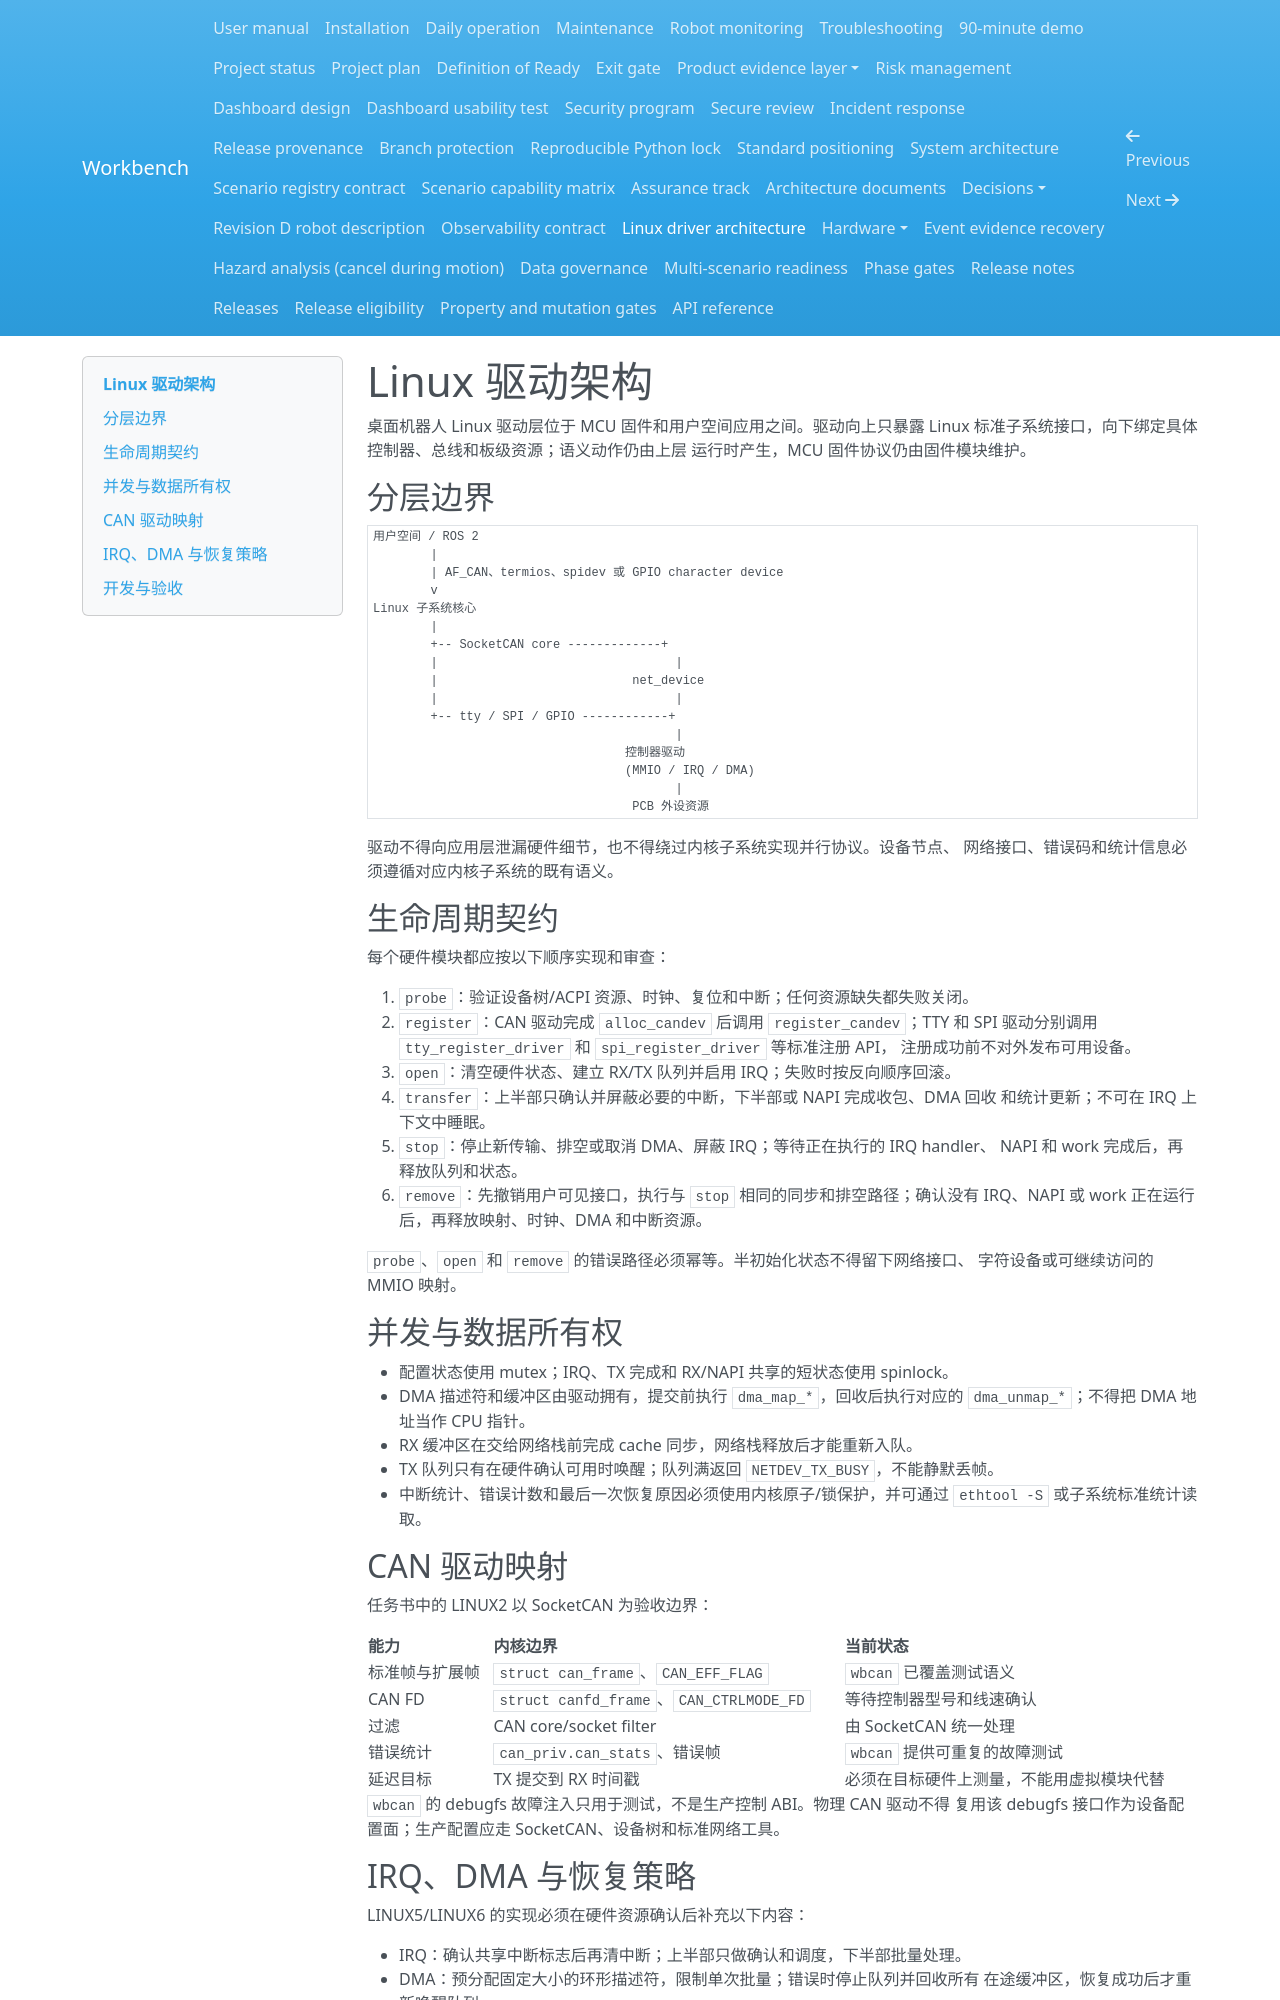

repository: Quchaosheng/workbench-mobile-home-robot · page: architecture/linux-drivers/index.html · generator: mkdocs

# Linux 驱动架构

桌面机器人 Linux 驱动层位于 MCU 固件和用户空间应用之间。驱动向上只暴露
Linux 标准子系统接口，向下绑定具体控制器、总线和板级资源；语义动作仍由上层
运行时产生，MCU 固件协议仍由固件模块维护。

## 分层边界

```text
用户空间 / ROS 2
        |
        | AF_CAN、termios、spidev 或 GPIO character device
        v
Linux 子系统核心
        |
        +-- SocketCAN core -------------+
        |                                 |
        |                           net_device
        |                                 |
        +-- tty / SPI / GPIO ------------+
                                          |
                                   控制器驱动
                                   (MMIO / IRQ / DMA)
                                          |
                                    PCB 外设资源
```

驱动不得向应用层泄漏硬件细节，也不得绕过内核子系统实现并行协议。设备节点、
网络接口、错误码和统计信息必须遵循对应内核子系统的既有语义。

## 生命周期契约

每个硬件模块都应按以下顺序实现和审查：

1. `probe`：验证设备树/ACPI 资源、时钟、复位和中断；任何资源缺失都失败关闭。
2. `register`：CAN 驱动完成 `alloc_candev` 后调用 `register_candev`；TTY 和 SPI
   驱动分别调用 `tty_register_driver` 和 `spi_register_driver` 等标准注册 API，
   注册成功前不对外发布可用设备。
3. `open`：清空硬件状态、建立 RX/TX 队列并启用 IRQ；失败时按反向顺序回滚。
4. `transfer`：上半部只确认并屏蔽必要的中断，下半部或 NAPI 完成收包、DMA 回收
   和统计更新；不可在 IRQ 上下文中睡眠。
5. `stop`：停止新传输、排空或取消 DMA、屏蔽 IRQ；等待正在执行的 IRQ handler、
   NAPI 和 work 完成后，再释放队列和状态。
6. `remove`：先撤销用户可见接口，执行与 `stop` 相同的同步和排空路径；确认没有
   IRQ、NAPI 或 work 正在运行后，再释放映射、时钟、DMA 和中断资源。

`probe`、`open` 和 `remove` 的错误路径必须幂等。半初始化状态不得留下网络接口、
字符设备或可继续访问的 MMIO 映射。

## 并发与数据所有权

- 配置状态使用 mutex；IRQ、TX 完成和 RX/NAPI 共享的短状态使用 spinlock。
- DMA 描述符和缓冲区由驱动拥有，提交前执行 `dma_map_*`，回收后执行对应的
  `dma_unmap_*`；不得把 DMA 地址当作 CPU 指针。
- RX 缓冲区在交给网络栈前完成 cache 同步，网络栈释放后才能重新入队。
- TX 队列只有在硬件确认可用时唤醒；队列满返回 `NETDEV_TX_BUSY`，不能静默丢帧。
- 中断统计、错误计数和最后一次恢复原因必须使用内核原子/锁保护，并可通过
  `ethtool -S` 或子系统标准统计读取。

## CAN 驱动映射

任务书中的 LINUX2 以 SocketCAN 为验收边界：

| 能力 | 内核边界 | 当前状态 |
|---|---|---|
| 标准帧与扩展帧 | `struct can_frame`、`CAN_EFF_FLAG` | `wbcan` 已覆盖测试语义 |
| CAN FD | `struct canfd_frame`、`CAN_CTRLMODE_FD` | 等待控制器型号和线速确认 |
| 过滤 | CAN core/socket filter | 由 SocketCAN 统一处理 |
| 错误统计 | `can_priv.can_stats`、错误帧 | `wbcan` 提供可重复的故障测试 |
| 延迟目标 | TX 提交到 RX 时间戳 | 必须在目标硬件上测量，不能用虚拟模块代替 |

`wbcan` 的 debugfs 故障注入只用于测试，不是生产控制 ABI。物理 CAN 驱动不得
复用该 debugfs 接口作为设备配置面；生产配置应走 SocketCAN、设备树和标准网络工具。

## IRQ、DMA 与恢复策略

LINUX5/LINUX6 的实现必须在硬件资源确认后补充以下内容：

- IRQ：确认共享中断标志后再清中断；上半部只做确认和调度，下半部批量处理。
- DMA：预分配固定大小的环形描述符，限制单次批量；错误时停止队列并回收所有
  在途缓冲区，恢复成功后才重新唤醒队列。
- 总线恢复：CAN bus-off 通过 CAN core 的 restart 语义暴露，不能自行伪造用户空间
  状态；恢复失败必须保留错误计数并保持设备不可发送。
- 可观测性：至少提供标准网络统计、错误计数、IRQ/DMA 回收计数和最近一次恢复原因，
  便于性能与故障证据注册。
